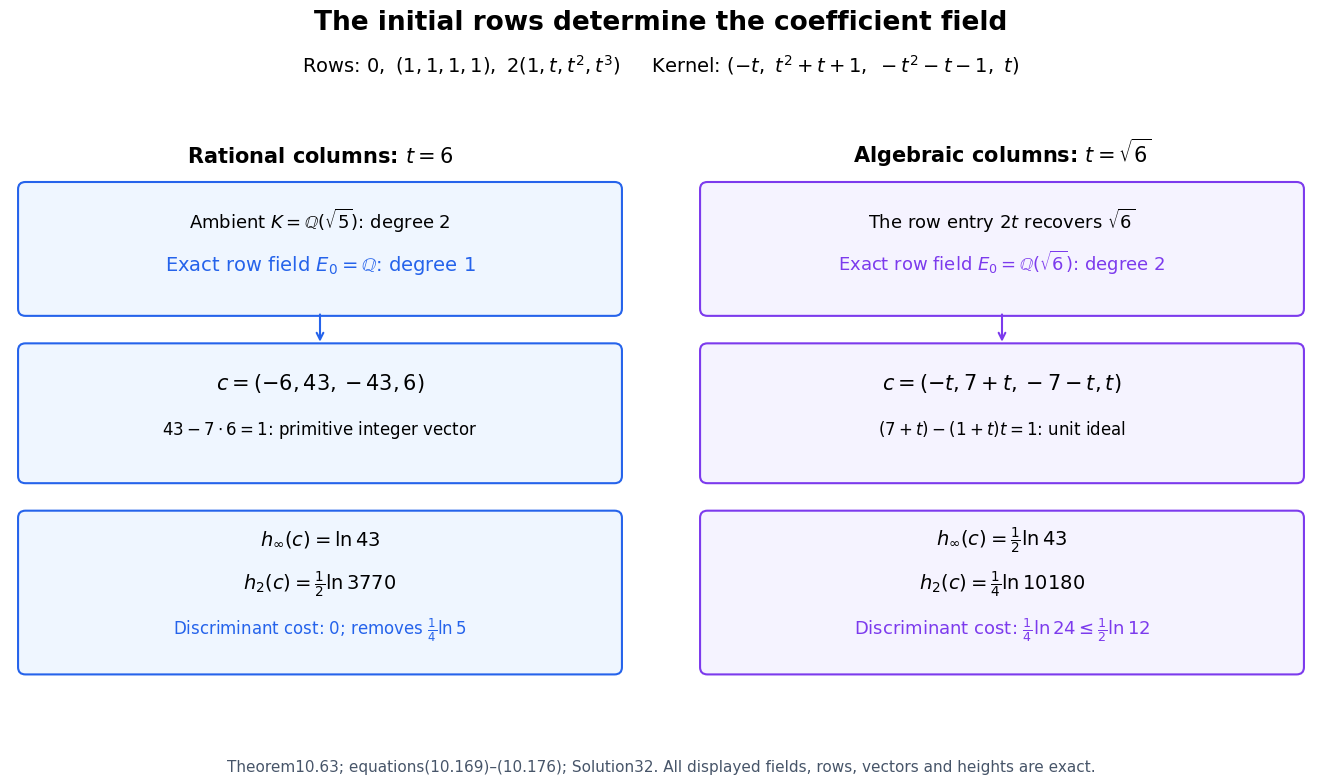

The script that saved this image: (Note: this script raises an exception after producing the figure.)
"""Figure10.12: exact row fields and initial kernel heights. Original work, CC0."""
from pathlib import Path
import matplotlib
matplotlib.use('Agg')
import matplotlib.pyplot as plt
from matplotlib.patches import FancyBboxPatch

plt.rcParams.update({'font.family':'DejaVu Sans','font.size':12})
fig,axes=plt.subplots(1,2,figsize=(14,8.3))
fig.subplots_adjust(top=.82,bottom=.10,wspace=.10,left=.035,right=.965)
fig.suptitle('The initial rows determine the coefficient field',fontsize=19,y=.965,weight='bold')
fig.text(.5,.89,r'Rows: $0,\ (1,1,1,1),\ 2(1,t,t^2,t^3)$     Kernel: $(-t,\ t^2+t+1,\ -t^2-t-1,\ t)$',ha='center',fontsize=14)
for i,ax in enumerate(axes):
 ax.set(xlim=(0,1),ylim=(0,1));ax.axis('off')
 color='#2563eb' if i==0 else '#7c3aed'
 for y,hh in [(.70,.20),(.42,.21),(.10,.25)]:
  ax.add_patch(FancyBboxPatch((.025,y),.95,hh,boxstyle='round,pad=.012',facecolor='#eff6ff' if i==0 else '#f5f3ff',edgecolor=color,lw=1.5))
 if i==0:
  ax.text(.5,.945,r'Rational columns: $t=6$',ha='center',fontsize=15,weight='bold')
  ax.text(.5,.835,r'Ambient $K=\mathbb{Q}(\sqrt{5})$: degree 2',ha='center',fontsize=13)
  ax.text(.5,.765,r'Exact row field $E_0=\mathbb{Q}$: degree 1',ha='center',fontsize=14,color=color)
  ax.text(.5,.565,r'$c=(-6,43,-43,6)$',ha='center',fontsize=15)
  ax.text(.5,.490,r'$43-7\cdot6=1$: primitive integer vector',ha='center',fontsize=12)
  ax.text(.5,.305,r'$h_\infty(c)=\ln43$',ha='center',fontsize=14)
  ax.text(.5,.230,r'$h_2(c)=\frac{1}{2}\ln3770$',ha='center',fontsize=14)
  ax.text(.5,.155,r'Discriminant cost: $0$; removes $\frac{1}{4}\ln5$',ha='center',fontsize=12,color=color)
 else:
  ax.text(.5,.945,r'Algebraic columns: $t=\sqrt{6}$',ha='center',fontsize=15,weight='bold')
  ax.text(.5,.835,r'The row entry $2t$ recovers $\sqrt{6}$',ha='center',fontsize=13)
  ax.text(.5,.765,r'Exact row field $E_0=\mathbb{Q}(\sqrt{6})$: degree 2',ha='center',fontsize=13,color=color)
  ax.text(.5,.565,r'$c=(-t,7+t,-7-t,t)$',ha='center',fontsize=15)
  ax.text(.5,.490,r'$(7+t)-(1+t)t=1$: unit ideal',ha='center',fontsize=12)
  ax.text(.5,.305,r'$h_\infty(c)=\frac{1}{2}\ln43$',ha='center',fontsize=14)
  ax.text(.5,.230,r'$h_2(c)=\frac{1}{4}\ln10180$',ha='center',fontsize=14)
  ax.text(.5,.155,r'Discriminant cost: $\frac{1}{4}\ln24\leq\frac{1}{2}\ln12$',ha='center',fontsize=13,color=color)
 ax.annotate('',xy=(.5,.64),xytext=(.5,.695),arrowprops={'arrowstyle':'->','lw':1.5,'color':color})
fig.text(.5,.047,'Theorem10.63; equations(10.169)–(10.176); Solution32. All displayed fields, rows, vectors and heights are exact.',ha='center',fontsize=11,color='#475569')
fig.savefig(Path(__file__).with_name('initial-coefficient-field.png'),dpi=150,facecolor='white')
plt.close(fig)
